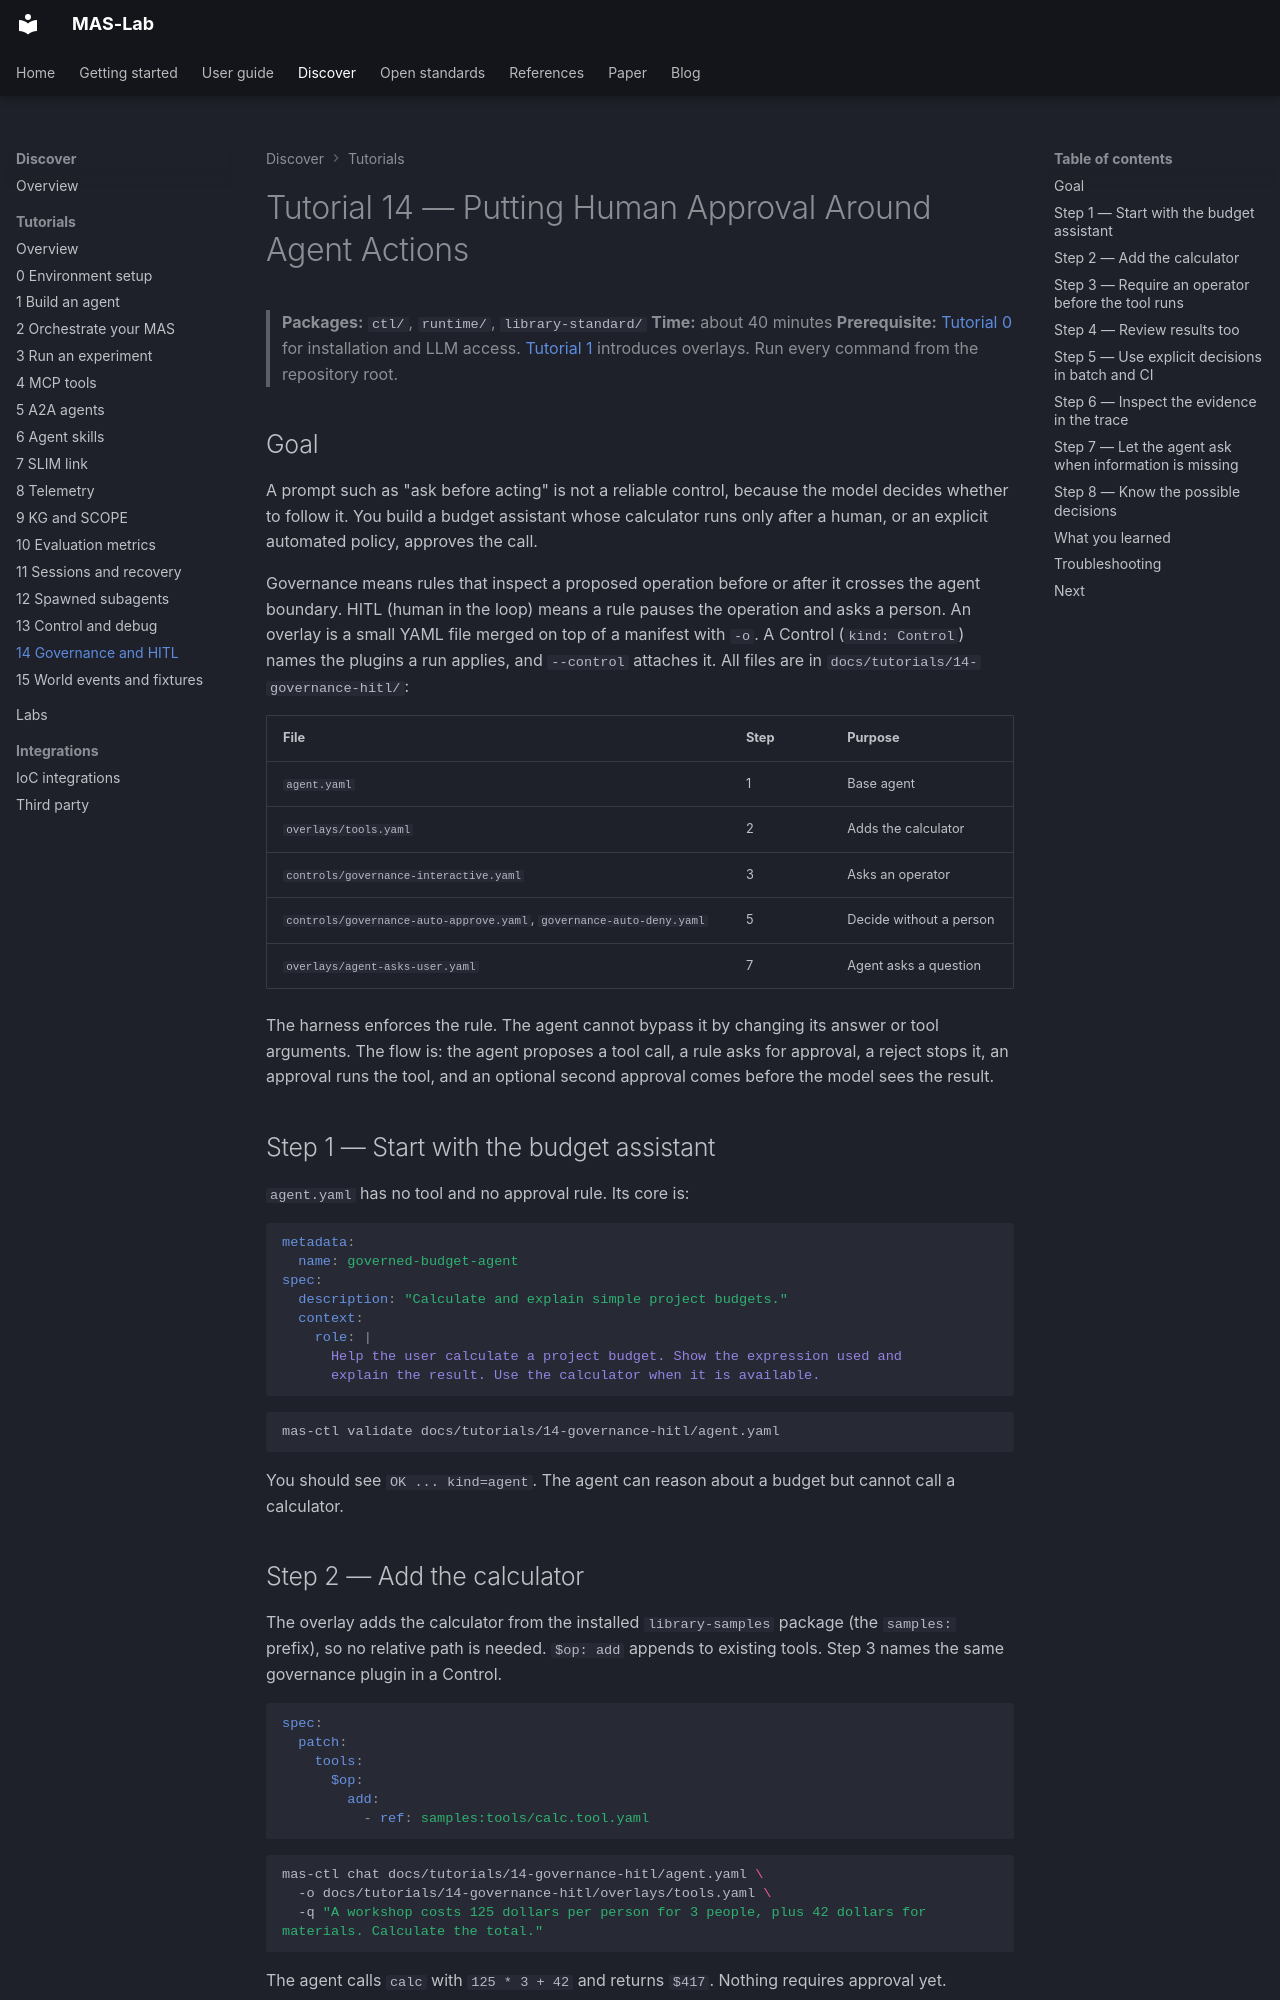

repository: ioc-project/mas-lab · page: tutorials/14-governance-hitl/index.html · generator: mkdocs

<!--
  Copyright (c) 2026 Cisco Systems, Inc. and its affiliates
  SPDX-License-Identifier: Apache-2.0
-->
# Tutorial 14 — Putting Human Approval Around Agent Actions

> **Packages:** `ctl/`, `runtime/`, `library-standard/`
> **Time:** about 40 minutes
> **Prerequisite:** [Tutorial 0](../00-environment-setup/README.md) for
> installation and LLM access. [Tutorial 1](../01-building-an-agent/README.md)
> introduces overlays. Run every command from the repository root.

## Goal

A prompt such as "ask before acting" is not a reliable control, because the
model decides whether to follow it. You build a budget assistant whose
calculator runs only after a human, or an explicit automated policy,
approves the call.

Governance means rules that inspect a proposed operation before or after it
crosses the agent boundary. HITL (human in the loop) means a rule pauses the
operation and asks a person. An overlay is a small YAML file merged on top
of a manifest with `-o`. A Control (`kind: Control`) names the plugins a run
applies, and `--control` attaches it. All files are in `docs/tutorials/14-governance-hitl/`:

| File | Step | Purpose |
| --- | --- | --- |
| `agent.yaml` | 1 | Base agent |
| `overlays/tools.yaml` | 2 | Adds the calculator |
| `controls/governance-interactive.yaml` | 3 | Asks an operator |
| `controls/governance-auto-approve.yaml`, `governance-auto-deny.yaml` | 5 | Decide without a person |
| `overlays/agent-asks-user.yaml` | 7 | Agent asks a question |

The harness enforces the rule. The agent cannot bypass it by changing its
answer or tool arguments. The flow is: the agent proposes a tool call, a rule
asks for approval, a reject stops it, an approval runs the tool, and an
optional second approval comes before the model sees the result.

## Step 1 — Start with the budget assistant

`agent.yaml` has no tool and no approval rule. Its core is:

```yaml
metadata:
  name: governed-budget-agent
spec:
  description: "Calculate and explain simple project budgets."
  context:
    role: |
      Help the user calculate a project budget. Show the expression used and
      explain the result. Use the calculator when it is available.
```

```bash
mas-ctl validate docs/tutorials/14-governance-hitl/agent.yaml
```

You should see `OK ... kind=agent`. The agent can reason about a budget but
cannot call a calculator.

## Step 2 — Add the calculator

The overlay adds the calculator from the installed `library-samples`
package (the `samples:` prefix), so no relative path is needed. `$op: add`
appends to existing tools. Step 3 names the same governance plugin in a Control.

```yaml
spec:
  patch:
    tools:
      $op:
        add:
          - ref: samples:tools/calc.tool.yaml
```

```bash
mas-ctl chat docs/tutorials/14-governance-hitl/agent.yaml \
  -o docs/tutorials/14-governance-hitl/overlays/tools.yaml \
  -q "A workshop costs 125 dollars per person for 3 people, plus 42 dollars for materials. Calculate the total."
```

The agent calls `calc` with `125 * 3 + 42` and returns `$417`. Nothing
requires approval yet.
